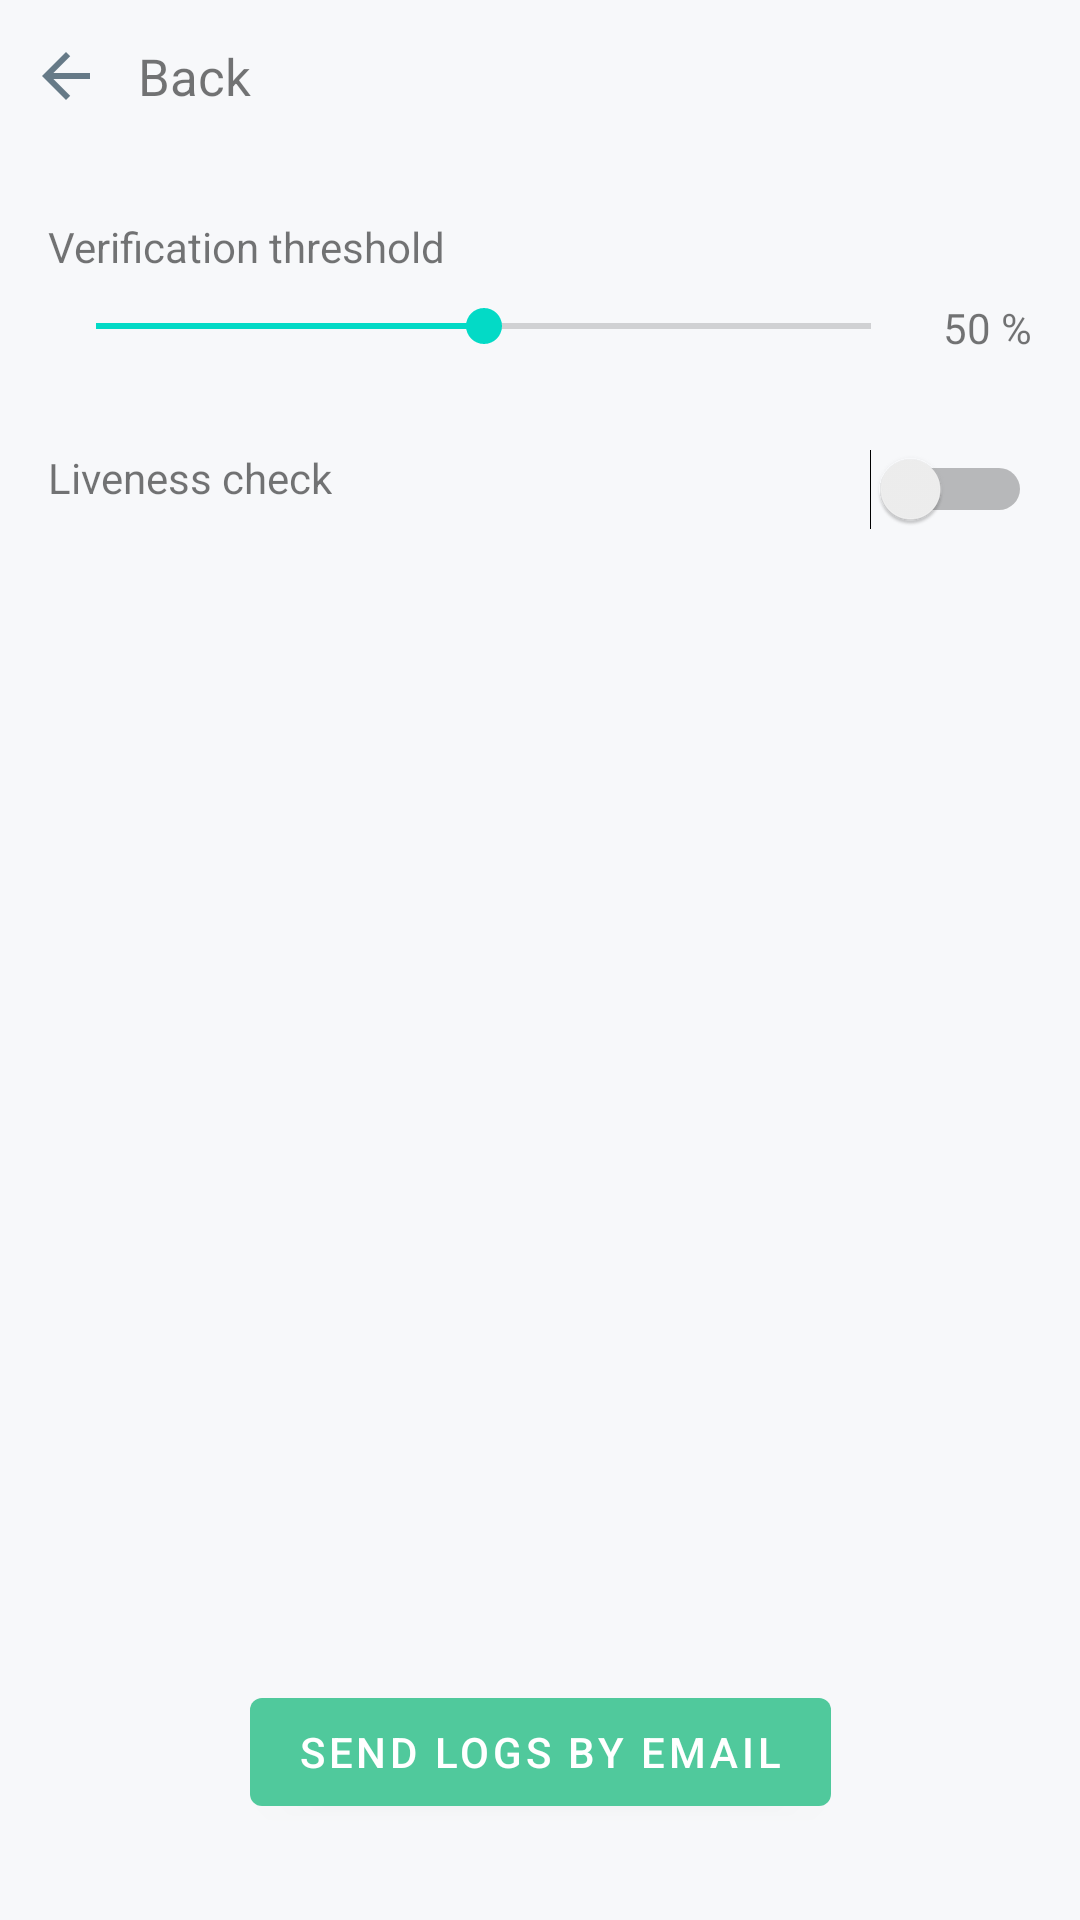

Reconstruct the res/layout file that produces this screen, plus the resources it refers to.
<!-- AndroidManifest.xml: application theme IDVoice.AppTheme -->
<!-- res/layout/fragment_settings.xml -->
<?xml version="1.0" encoding="utf-8"?>
<androidx.constraintlayout.widget.ConstraintLayout xmlns:android="http://schemas.android.com/apk/res/android"
    xmlns:app="http://schemas.android.com/apk/res-auto"
    android:layout_width="match_parent"
    android:layout_height="match_parent">

    <LinearLayout
        android:id="@+id/progerssLayout"
        android:layout_width="0dp"
        android:layout_height="0dp"
        android:background="#55555555"
        android:gravity="center"
        android:orientation="vertical"
        android:visibility="gone"
        app:layout_constraintBottom_toBottomOf="parent"
        app:layout_constraintLeft_toLeftOf="parent"
        app:layout_constraintRight_toRightOf="parent"
        app:layout_constraintTop_toTopOf="parent">

        <ProgressBar
            android:layout_width="wrap_content"
            android:layout_height="wrap_content" />
    </LinearLayout>

    <LinearLayout
        android:id="@+id/backBtn"
        android:layout_width="wrap_content"
        android:layout_height="wrap_content"
        android:layout_marginLeft="10dp"
        android:layout_marginTop="10dp"
        android:background="@drawable/selector_transparent"
        android:gravity="center"
        android:orientation="horizontal"
        android:padding="4dp"
        app:layout_constraintLeft_toLeftOf="parent"
        app:layout_constraintTop_toTopOf="parent">

        <ImageView
            android:layout_width="wrap_content"
            android:layout_height="wrap_content"
            android:src="@mipmap/arrow" />

        <TextView
            android:layout_width="wrap_content"
            android:layout_height="wrap_content"
            android:layout_marginStart="16dp"
            android:layout_marginLeft="16dp"
            android:text="@string/back"
            android:textColor="@color/darkGrey"
            android:textSize="17sp" />
    </LinearLayout>

    <com.google.android.material.button.MaterialButton
        android:id="@+id/buttonSendLogs"
        android:layout_width="wrap_content"
        android:layout_height="wrap_content"
        android:layout_marginBottom="32dp"
        android:text="Send logs by email"
        app:layout_constraintBottom_toBottomOf="parent"
        app:layout_constraintEnd_toEndOf="parent"
        app:layout_constraintHorizontal_bias="0.5"
        app:layout_constraintStart_toStartOf="parent" />

    <SeekBar
        android:id="@+id/seekBarVerificationThreshold"
        android:layout_width="0dp"
        android:layout_height="wrap_content"
        android:layout_marginTop="8dp"
        android:layout_marginEnd="8dp"
        android:progress="50"
        app:layout_constraintEnd_toStartOf="@+id/textVerifyThreshold"
        app:layout_constraintStart_toStartOf="@+id/textViewVerificationThreshold"
        app:layout_constraintTop_toBottomOf="@+id/textViewVerificationThreshold" />

    <TextView
        android:id="@+id/textViewVerificationThreshold"
        android:layout_width="wrap_content"
        android:layout_height="wrap_content"
        android:layout_marginStart="16dp"
        android:layout_marginTop="32dp"
        android:text="Verification threshold"
        app:layout_constraintStart_toStartOf="parent"
        app:layout_constraintTop_toBottomOf="@+id/backBtn" />

    <Switch
        android:id="@+id/switchLiveness"
        android:layout_width="wrap_content"
        android:layout_height="wrap_content"
        android:layout_marginTop="32dp"
        android:layout_marginEnd="16dp"
        android:checked="false"
        app:layout_constraintEnd_toEndOf="parent"
        app:layout_constraintTop_toBottomOf="@+id/seekBarVerificationThreshold" />

    <TextView
        android:id="@+id/textViewSwitchLiveness"
        android:layout_width="wrap_content"
        android:layout_height="wrap_content"
        android:layout_marginStart="16dp"
        android:layout_marginTop="32dp"
        android:text="Liveness check"
        app:layout_constraintStart_toStartOf="parent"
        app:layout_constraintTop_toBottomOf="@+id/seekBarVerificationThreshold" />

    <TextView
        android:id="@+id/textVerifyThreshold"
        android:layout_width="wrap_content"
        android:layout_height="wrap_content"
        android:layout_marginEnd="16dp"
        android:text="50 %"
        app:layout_constraintEnd_toEndOf="parent"
        app:layout_constraintTop_toTopOf="@+id/seekBarVerificationThreshold" />

</androidx.constraintlayout.widget.ConstraintLayout>
<!-- resources referenced by this layout -->
<resources>
  <!-- mipmap arrow: png bitmap (mipmap-hdpi, 383 bytes) -->
  <string name="back">Back</string>
  <style name="IDVoice.AppTheme" parent="Theme.MaterialComponents.Light.NoActionBar">
  
          <item name="colorPrimary">@color/primary_color</item>
          <item name="colorPrimaryVariant">@color/primary_color</item>
          <item name="colorOnPrimary">@android:color/white</item>
  
          <item name="android:windowBackground">@color/black_haze</item>
          <item name="colorPrimaryDark">@color/black_haze</item>
          <item name="android:colorAccent">@color/shamrock</item>
      </style>
  <color name="primary_color">@color/shamrock</color>
  <color name="black_haze">#f7f8fa</color>
  <color name="shamrock">#50c99c</color>
</resources>
